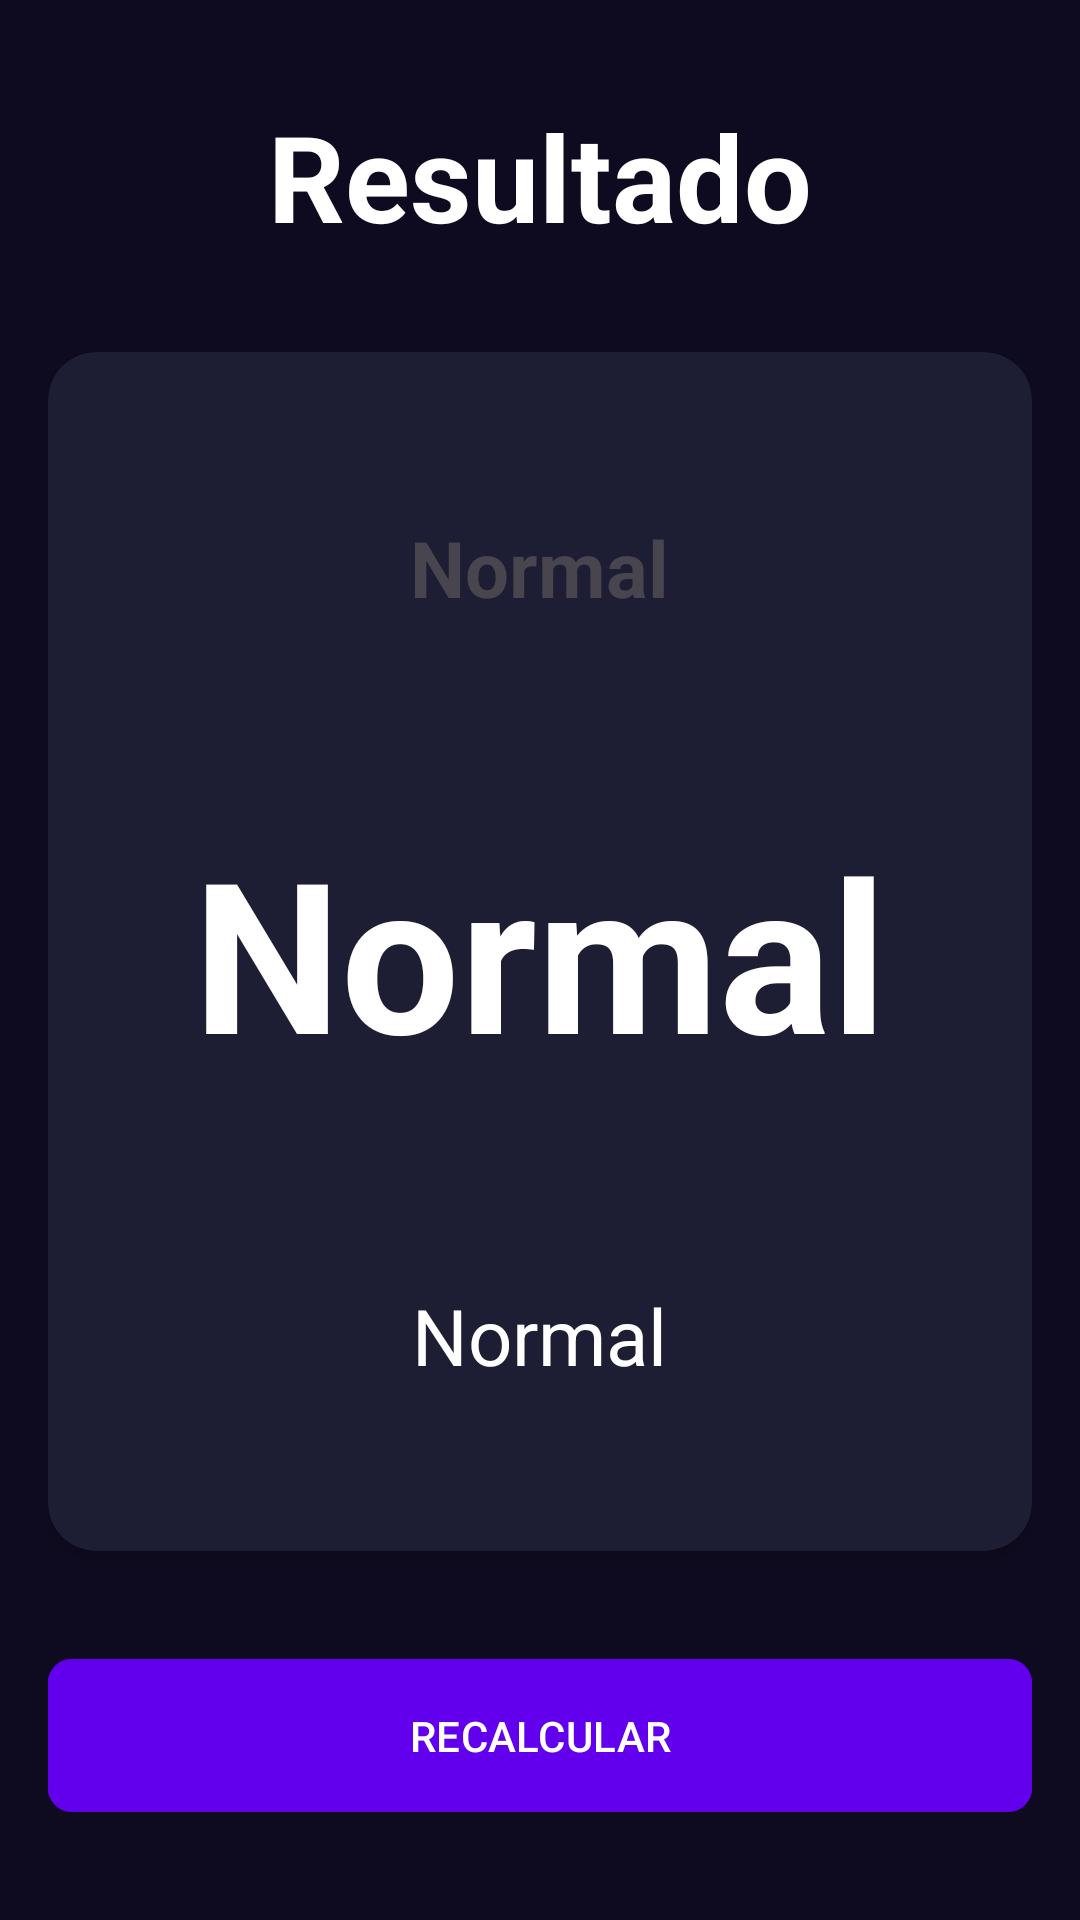

Produce the Android XML layout that renders to this screen, including the resource entries it uses.
<!-- AndroidManifest.xml: application theme Theme._20230926_AppMensajeria -->
<!-- res/layout/activity_result.xml -->
<androidx.constraintlayout.widget.ConstraintLayout
    xmlns:android="http://schemas.android.com/apk/res/android"
    xmlns:app="http://schemas.android.com/apk/res-auto"
    xmlns:tools="http://schemas.android.com/tools"
    android:layout_width="match_parent"
    android:layout_height="match_parent"
    android:background="@color/background_app"
    android:paddingHorizontal="16dp"
    android:paddingVertical="32dp"
    tools:context="com.csantamaria.appConMenu.imcApp.ResultActivity">

    <TextView
        android:id="@+id/tvTitle"
        android:layout_width="wrap_content"
        android:layout_height="wrap_content"
        android:text="@string/result"
        android:textColor="@color/white"
        android:textSize="40sp"
        android:textStyle="bold"
        app:layout_constraintStart_toStartOf="parent"
        app:layout_constraintEnd_toEndOf="parent"
        app:layout_constraintTop_toTopOf="parent"/>

    <androidx.cardview.widget.CardView
        android:id="@+id/cvResult"
        android:layout_width="0dp"
        android:layout_height="0dp"
        app:cardBackgroundColor="@color/background_component"
        app:cardCornerRadius="16dp"
        android:layout_marginVertical="32dp"
        app:layout_constraintStart_toStartOf="parent"
        app:layout_constraintEnd_toEndOf="parent"
        app:layout_constraintBottom_toTopOf="@+id/btnRecalculate"
        app:layout_constraintTop_toBottomOf="@+id/tvTitle">

        <androidx.appcompat.widget.LinearLayoutCompat
            android:layout_width="match_parent"
            android:layout_height="match_parent"
            android:layout_margin="16dp"
            android:gravity="center"
            android:orientation="vertical">

            <TextView
                android:id="@+id/tvResult"
                android:layout_width="wrap_content"
                android:layout_height="wrap_content"
                android:textSize="26sp"
                android:textStyle="bold"
                android:text="Normal" />

            <TextView
                android:id="@+id/tvIMC"
                android:layout_width="wrap_content"
                android:layout_height="wrap_content"
                android:layout_marginVertical="64dp"
                android:textColor="@color/white"
                android:textSize="70sp"
                android:textStyle="bold"
                android:text="Normal" />

            <TextView
                android:id="@+id/tvDescription"
                android:layout_width="wrap_content"
                android:layout_height="wrap_content"
                android:textColor="@color/white"
                android:textSize="26sp"
                android:text="Normal" />

        </androidx.appcompat.widget.LinearLayoutCompat>

    </androidx.cardview.widget.CardView>

    <com.google.android.material.button.MaterialButton
            android:id="@+id/btnRecalculate"
            android:layout_width="match_parent"
            android:layout_height="wrap_content"
            android:layout_marginTop="48dp"
            android:backgroundTint="@color/background_fab"
            android:padding="16dp"
            android:text="@string/recalculate"
            android:textAllCaps="true"
            android:textColor="@color/white"
            app:cornerRadius="8dp"
            app:layout_constraintStart_toStartOf="parent"
            app:layout_constraintBottom_toBottomOf="parent" />

</androidx.constraintlayout.widget.ConstraintLayout>
<!-- resources referenced by this layout -->
<resources>
  <color name="background_app">#0E0B20</color>
  <color name="background_component">#1D1E33</color>
  <color name="background_fab">#FF6200EE</color>
  <color name="white">#FFFFFFFF</color>
  <string name="recalculate">Recalcular</string>
  <string name="result">Resultado</string>
  <style name="Theme._20230926_AppMensajeria" parent="Base.Theme._20230926_AppMensajeria" />
  <style name="Base.Theme._20230926_AppMensajeria" parent="Theme.Material3.DayNight.NoActionBar">
          
          
      </style>
</resources>
